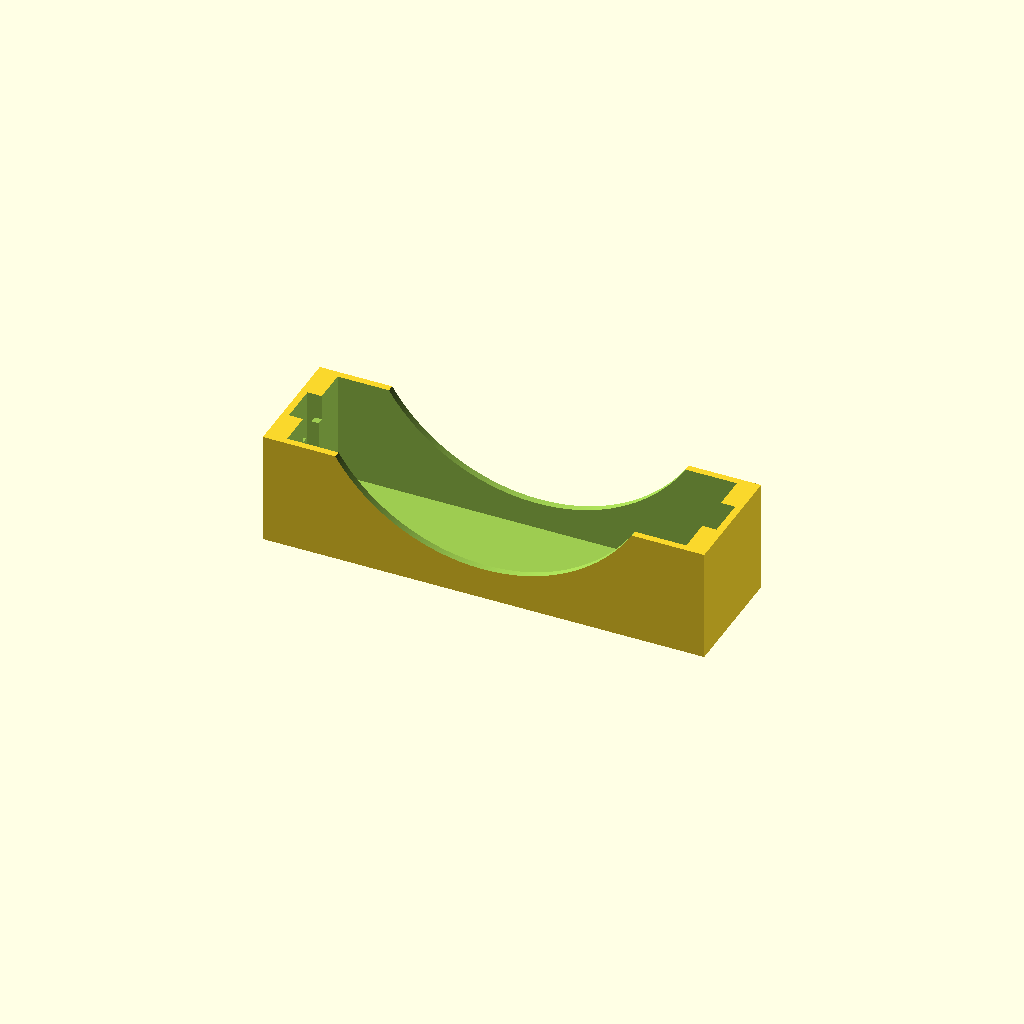
Cell 1 — every parameter at its default value.
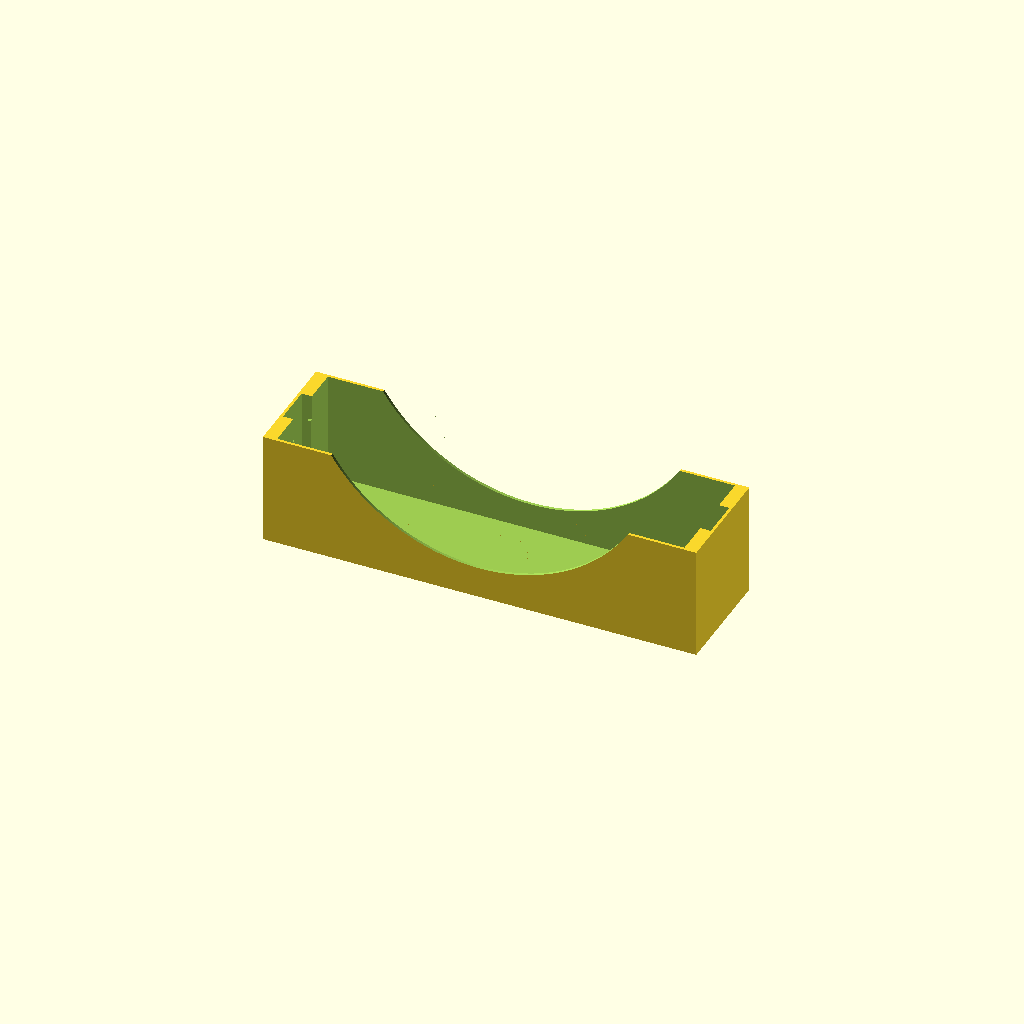
Cell 2 — preset "New set 1".
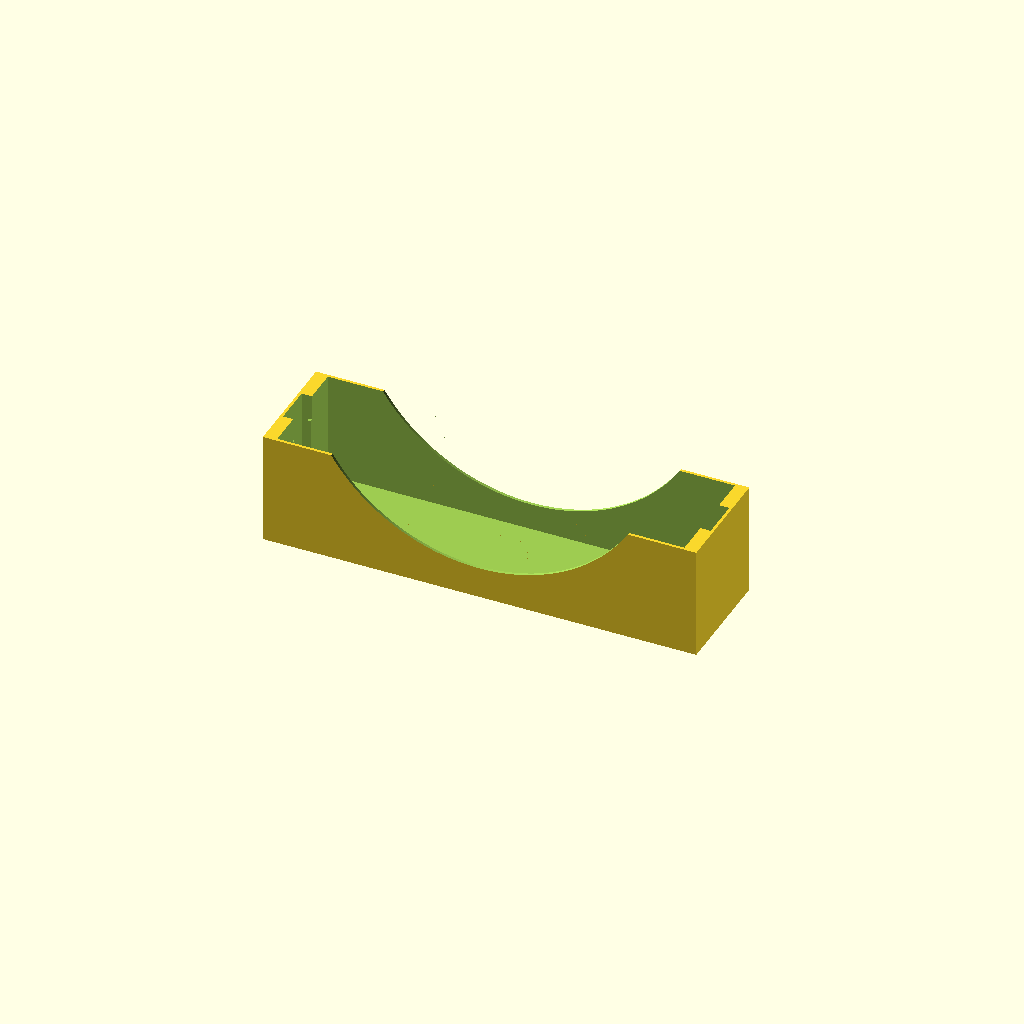
Cell 3: the "New set 2" preset from the model's presets file.
One fixed orthographic camera (rotation 55°, 0°, 25°; colour scheme Cornfield) for every cell.
The OpenSCAD source (models/battery_holder_metal_spring.scad):
battery_d=19;
battery_l=65;
spring_depth=5;
spring_thickness=1.3;
spring_width=7;
spring_height=14.5;
pcb_mount=true;
pin_w=2;
pin_l=5;
wall=1.2;
bottom=0.8;
channel=3;
cover_screw=3;
insert_depth=6;
box_width=23;
jack_d=12;
arc_depth=0.75*battery_d;
arc_width=0.8*battery_l;
arc_r=(arc_width^2+4*arc_depth^2)/arc_depth/8;
bsl=1/100;
$fa=1/2;
$fs=1/2;

function distributor(start,end, distance)=let(offset=((end-start)%distance)/2)[for (x=[start+offset+distance/2:distance:end-distance/2]) x];

module spring_cutout(sd,st,sw,sh,bd,w,pw,pl,pm) {
  cutout=(bd-sh)/2;
  spring_sink=pm?cutout:0;
  translate([0,-sw/2,cutout-spring_sink])cube([st,sw,bd-cutout+spring_sink]);
  translate([0,-sw/2,bd-cutout-spring_sink])cube([st+wall+bsl,sw,cutout+bsl+spring_sink]);
  translate([0,-sw/2+w,0])cube([st+wall+bsl,sw-2*w,bd+bsl]);
  if(pm)translate([0,-pw/2,-pl])cube([st+bsl,pw,pl+bsl]);
}

module single_cell(bd,bl,sd,st,sw,sh,w,b,pl,pw,pm) {
  difference() {
    cube([bl+2*sd+2*w,bd+2*w,bd+b]);
    translate([w+st+w,w,b]) cube([bl+2*sd-2*st-2*w,bd,bd+bsl]);
    translate([w,w+bd/2,b])spring_cutout(sd=sd,st=st,sw=sw,sh=sh,bd=bd,w=w,pw=pw,pl=pw,pm=pm);
    translate([bl+2*sd+w,w+bd/2,b])rotate([0,0,180])spring_cutout(sd=sd,st=st,sw=sw,sh=sh,bd=bd,w=w,pw=pw,pl=pw,pm=pm);
    translate([bl/2+sd+w,-bsl,bd+b+arc_r-arc_depth])rotate([-90,0,0])cylinder(r=arc_r,h=bd+2*w+2*bsl);
  }
}

module screw_mount(wall,d,height) {
  difference() {
    translate([0,0,-2*height])cube([d+wall,d+wall,height*2]);
    translate([(d+wall),(d+wall),-height]) rotate([0,135,45])translate([0,-2*height])cube([height*4,height*4,height*4]);
    translate([d/2,d/2,-height]) cylinder(d=d,h=height+bsl);
  }
}

module switch_hole() {
circle(d=6.5);
/*
  square([8,4],center=true);
  translate([-7.5,0]) circle(d=3);
  translate([7.5,0]) circle(d=3);
  */
}

module box(width,depth,height,wall,bottom,insert_d,insert_h) {
  difference() {
    translate([0,-width-wall,0]) cube([depth+2*wall,width+wall,height+bottom]);
    translate([wall,-width,bottom]) cube([depth,width+bsl,height+bsl]);
    translate([-bsl,-width/2,bottom+height/2])rotate([0,90,0])linear_extrude(height=wall+2*bsl) switch_hole();
    for (tr=distributor(wall+16,wall+depth,16)) translate([tr,-width+bsl,bottom+height/2]) rotate([90,0,0]) intersection() {
  cylinder(d=jack_d,h=wall+2*bsl);
  translate([-10.5/2,-jack_d/2,0]) cube([10.5,jack_d,wall+2*bsl]);
  }
  }
  translate([wall,0,height+bottom])rotate([0,0,-90]) screw_mount(wall=wall,d=insert_d,height=insert_h);
  translate([wall,-width,height+bottom])rotate([0,0,0]) screw_mount(wall=wall,d=insert_d,height=insert_h);
  translate([wall+depth,0,height+bottom])rotate([0,0,180]) screw_mount(wall=wall,d=insert_d,height=insert_h);
  translate([wall+depth,-width,height+bottom])rotate([0,0,90]) screw_mount(wall=wall,d=insert_d,height=insert_h);
}

module double_battery_holder(bd,bl,sd,st,sw,sh,w,b,c,ih,id) {
  difference() {
    union() {
      single_cell(bd=bd,bl=bl,sd=sd,st=st,sw=sw,sh=sh,w=w,b=b);
      translate([0,bd+w,0])single_cell(bd=bd,bl=bl,sd=sd,st=st,sw=sw,sh=sh,w=w,b=b);
      box(width=box_width,depth=bl+2*sd,height=bd,wall=w,bottom=b,insert_d=id,insert_h=ih);
    }
    for (tr=[[w+st+w+c/2,w/2,b+c/2],
              [w+st+w+c/2,w/2,b+c/2+w+c],
              [w+st+w+c/2,w/2+bd+w,b+c/2],
              [w+st+w+c/2+bl+2*sd-2*st-2*w-c,w/2+bd+w,b+c/2],
             ]) translate(tr) rotate([-90,0,0])cylinder(d=c,h=w+bsl,center=true);
    for (x=distributor(w,w+bl+2*sd,20))
    for (y=distributor(-box_width-w,bd*2+3*w,20))
    translate([x,y,-bsl]) cylinder(d1=5,d2=5+2*b,h=b+2*bsl);
  }
}

//double_battery_holder(bd=battery_d,bl=battery_l,sd=spring_depth,st=spring_thickness,sw=spring_width,sh=spring_height,w=wall,b=bottom,c=channel,ih=insert_depth,id=cover_screw);
single_cell(bd=battery_d,bl=battery_l,sd=spring_depth,st=spring_thickness,sw=spring_width,sh=spring_height,w=wall,b=bottom,pw=pin_w,pl=pin_l,pm=pcb_mount);
//spring_cutout(bd=battery_d,sd=spring_depth,st=spring_thickness,sw=spring_width,sh=spring_height,w=wall,pw=pin_w,pl=pin_l);
Customizer parameters (derived from the source; name, type, default, range or options):
battery_d: number, default 19
battery_l: number, default 65
spring_depth: number, default 5
spring_thickness: number, default 1.3
spring_width: number, default 7
spring_height: number, default 14.5
pcb_mount: bool, default true
pin_w: number, default 2
pin_l: number, default 5
wall: number, default 1.2
bottom: number, default 0.8
channel: number, default 3
cover_screw: number, default 3
insert_depth: number, default 6
box_width: number, default 23
jack_d: number, default 12
